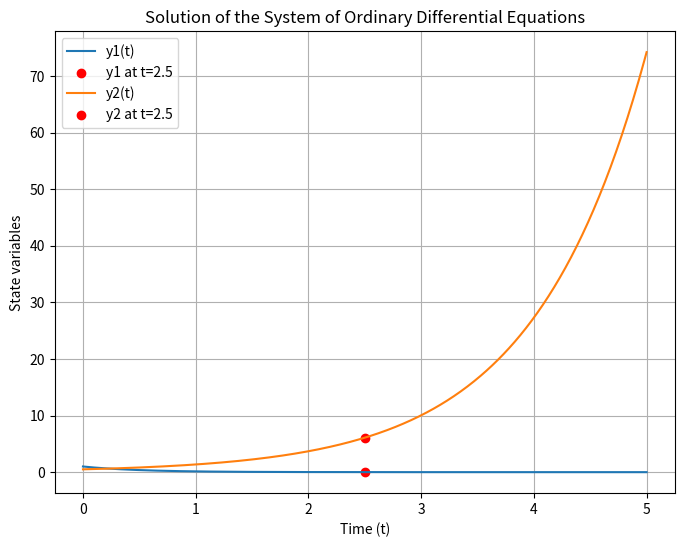

The matplotlib source for this figure:
from scipy.integrate import solve_ivp
import numpy as np
import matplotlib.pyplot as plt

def solve_system_of_odes(t, y, functions):
    dydt = [func(t, y) for func in functions]
    return dydt

def solve_ode(initial_conditions, t_span, output_time, functions, step_size=None, method='RK45', plot_solution=True, decimal_places=4, rtol=None, atol=None):
    try:
        # Solve the system of ODEs using solve_ivp with max_step and customizable tolerance
        sol = solve_ivp(
            solve_system_of_odes, t_span, initial_conditions,
            args=(functions,), method=method, max_step=step_size,
            rtol=rtol, atol=atol
        )

        # Check if the integration was successful
        if not sol.success:
            raise RuntimeError(f"Integration failed: {sol.message}")

        # Create a dictionary to store the output values
        output_dict = {f'y{i+1}': np.interp(output_time, sol.t, sol.y[i]) for i in range(len(initial_conditions))}

        # Print the output values in a structured format with customizable decimal places
        print("\nResults:")
        for i, (var, val) in enumerate(output_dict.items()):
            print(f"{var} at time {output_time}: {val:.{decimal_places}f}")

        # Plot the entire solution if requested
        if plot_solution:
            plt.figure(figsize=(8, 6))
            for i in range(len(initial_conditions)):
                plt.plot(sol.t, sol.y[i], label=f'y{i+1}(t)')
                plt.scatter(output_time, output_dict[f'y{i+1}'], color='red', marker='o', label=f'y{i+1} at t={output_time}')
            plt.title('Solution of the System of Ordinary Differential Equations')
            plt.xlabel('Time (t)')
            plt.ylabel('State variables')
            plt.legend()
            plt.grid(True)
            plt.show()

        return sol, output_dict

    except Exception as e:
        print(f"Error: {e}")
        return None

# Example usage for a system of two ODEs with different formats
def ode1(t, y):
    return -2 * y[0]  # dy1/dt = -2y1

def ode2(t, y):
    return y[1]  # dy2/dt = y2

initial_conditions_system = [1.0, 0.5]  # Initial values of the state variables
time_span_system = (0, 5)                 # Time span for integration
output_time_system = 2.5                  # Time at which to output the solution
custom_step_size_system = 0.01             # Specify the desired step size
functions_system = [ode1, ode2]           # List of functions for each ODE
custom_decimal_places =  6                # Customize the number of decimal places
custom_rtol = 1e-5                      # relative tolerance
custom_atol = 1e-7                      # absolute tolerance

# Solve the system of ODEs with the specified parameters, output the values at the specified time, and plot the solution
solution_system, output_values = solve_ode(
    initial_conditions_system, time_span_system, output_time_system,
    functions_system, step_size=custom_step_size_system,
    plot_solution=True, decimal_places=custom_decimal_places,
    rtol=custom_rtol, atol=custom_atol
    )